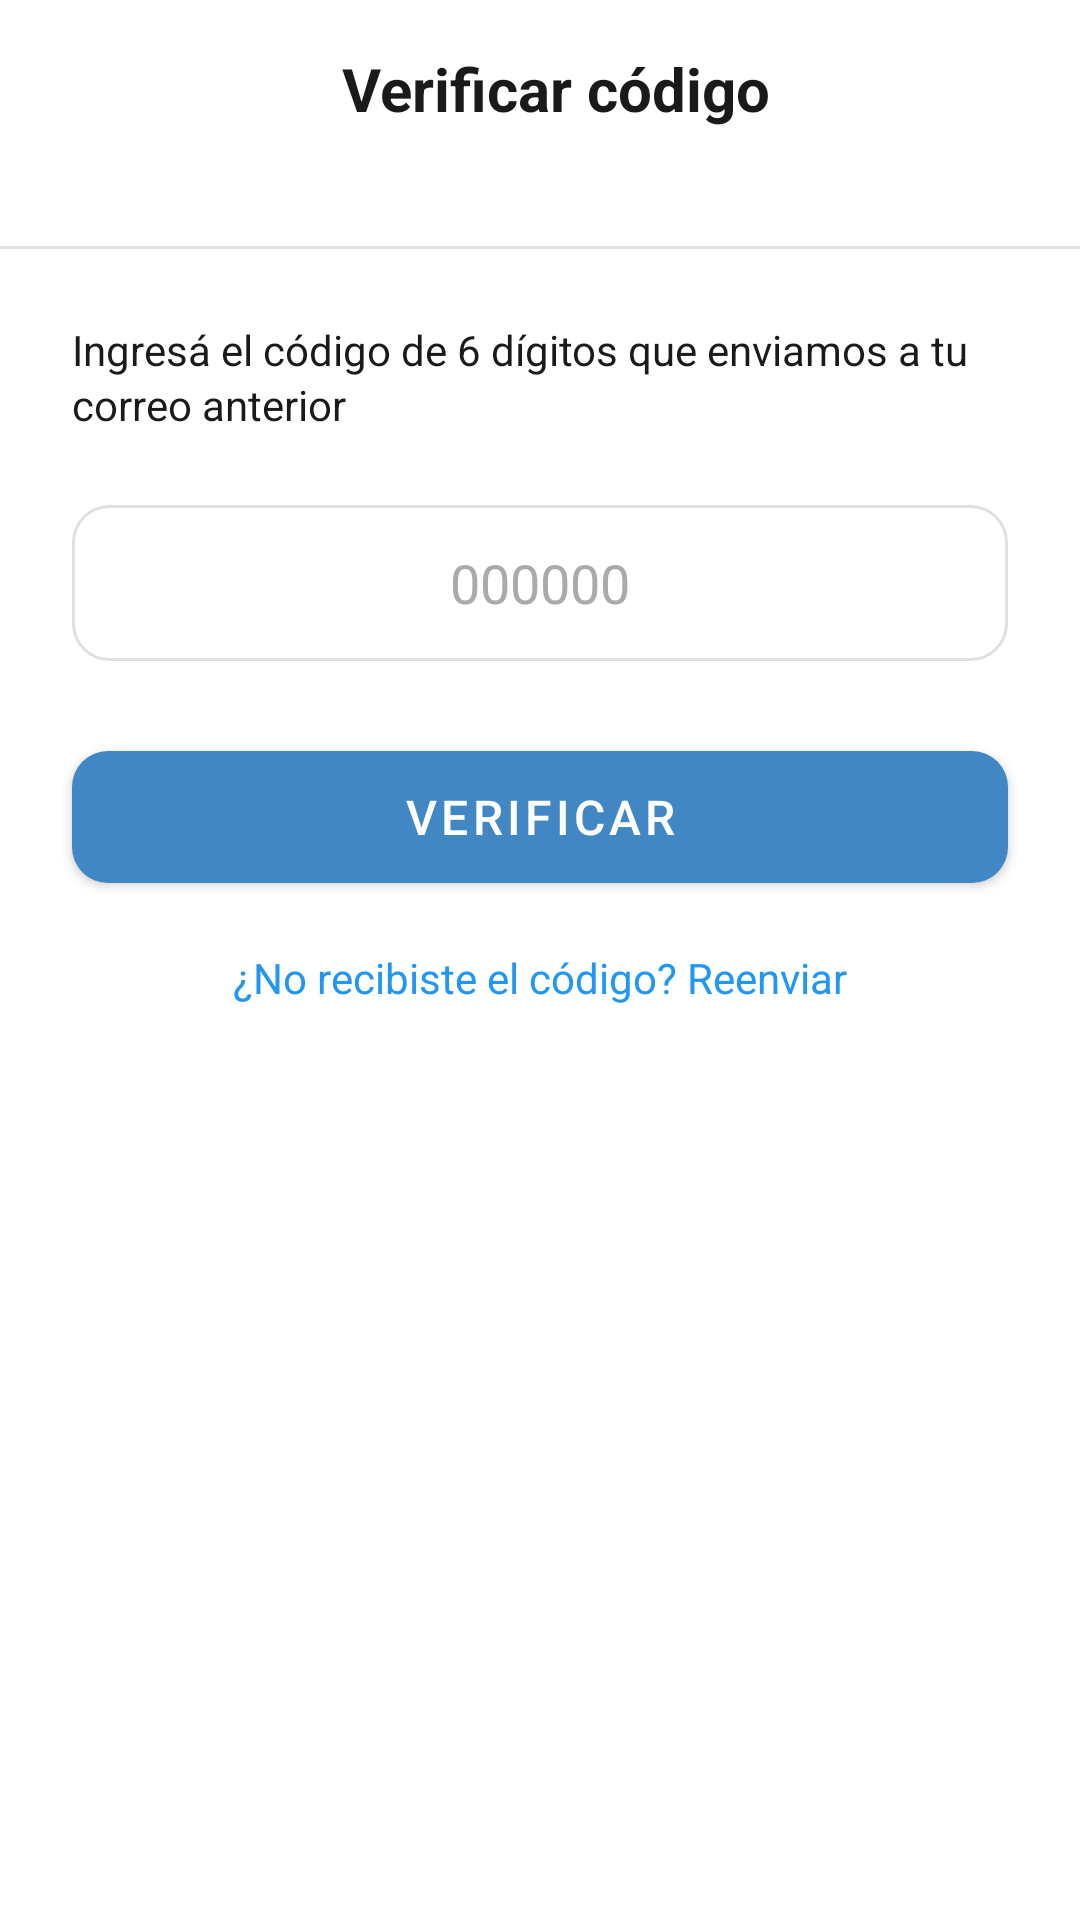

Produce the Android XML layout that renders to this screen, including the resource entries it uses.
<!-- AndroidManifest.xml: application theme Theme.FollowUp -->
<!-- res/layout/activity_verificar_cambio_mail.xml -->
<?xml version="1.0" encoding="utf-8"?>
<androidx.constraintlayout.widget.ConstraintLayout
    xmlns:android="http://schemas.android.com/apk/res/android"
    xmlns:app="http://schemas.android.com/apk/res-auto"
    android:layout_width="match_parent"
    android:layout_height="match_parent"
    android:background="@android:color/white">

    <LinearLayout
        android:id="@+id/topBar"
        android:layout_width="0dp"
        android:layout_height="wrap_content"
        android:orientation="horizontal"
        android:paddingStart="16dp"
        android:paddingEnd="16dp"
        android:paddingTop="16dp"
        android:paddingBottom="16dp"
        app:layout_constraintTop_toTopOf="parent"
        app:layout_constraintStart_toStartOf="parent"
        app:layout_constraintEnd_toEndOf="parent">

        <ImageButton
            android:id="@+id/backButton"
            android:layout_width="48dp"
            android:layout_height="48dp"
            android:layout_margin="1dp"
            android:background="?attr/selectableItemBackgroundBorderless"
            android:importantForAccessibility="no"
            android:src="@drawable/ic_back_arrow_black" />

        <TextView
            android:id="@+id/tvTitle"
            android:layout_width="0dp"
            android:layout_height="wrap_content"
            android:layout_weight="1"
            android:text="Verificar código"
            android:textSize="20sp"
            android:textStyle="bold"
            android:textColor="#1A1A1A"
            android:gravity="center"
            android:layout_marginEnd="40dp" />

    </LinearLayout>

    <View
        android:id="@+id/divider"
        android:layout_width="0dp"
        android:layout_height="1dp"
        android:background="#E0E0E0"
        app:layout_constraintTop_toBottomOf="@id/topBar"
        app:layout_constraintStart_toStartOf="parent"
        app:layout_constraintEnd_toEndOf="parent" />

    <TextView
        android:id="@+id/tvInstruccion"
        android:layout_width="0dp"
        android:layout_height="wrap_content"
        android:text="Ingresá el código de 6 dígitos que enviamos a tu correo anterior"
        android:textSize="14sp"
        android:textColor="#1A1A1A"
        android:lineSpacingExtra="2dp"
        android:layout_marginStart="24dp"
        android:layout_marginEnd="24dp"
        android:layout_marginTop="24dp"
        app:layout_constraintTop_toBottomOf="@id/divider"
        app:layout_constraintStart_toStartOf="parent"
        app:layout_constraintEnd_toEndOf="parent" />

    <com.google.android.material.textfield.TextInputEditText
        android:id="@+id/etCodigo"
        android:layout_width="0dp"
        android:layout_height="52dp"
        android:background="@drawable/ic_rounded_card"
        android:hint="000000"
        android:textColorHint="#AAAAAA"
        android:textSize="18sp"
        android:textColor="#1A1A1A"
        android:gravity="center"
        android:inputType="number"
        android:maxLength="6"
        android:layout_marginStart="24dp"
        android:layout_marginEnd="24dp"
        android:layout_marginTop="24dp"
        app:layout_constraintTop_toBottomOf="@id/tvInstruccion"
        app:layout_constraintStart_toStartOf="parent"
        app:layout_constraintEnd_toEndOf="parent" />

    <com.google.android.material.button.MaterialButton
        android:id="@+id/btn_Verificar"
        android:layout_width="0dp"
        android:layout_height="56dp"
        android:text="Verificar"
        android:textColor="@android:color/white"
        android:textSize="16sp"
        app:cornerRadius="12dp"
        android:layout_marginStart="24dp"
        android:layout_marginEnd="24dp"
        android:layout_marginTop="24dp"
        app:layout_constraintTop_toBottomOf="@id/etCodigo"
        app:layout_constraintStart_toStartOf="parent"
        app:layout_constraintEnd_toEndOf="parent" />

    <TextView
        android:id="@+id/tvReenviar"
        android:layout_width="wrap_content"
        android:layout_height="wrap_content"
        android:text="¿No recibiste el código? Reenviar"
        android:textSize="14sp"
        android:textColor="#2196F3"
        android:layout_marginTop="16dp"
        app:layout_constraintTop_toBottomOf="@id/btn_Verificar"
        app:layout_constraintStart_toStartOf="parent"
        app:layout_constraintEnd_toEndOf="parent" />

</androidx.constraintlayout.widget.ConstraintLayout>
<!-- resources referenced by this layout -->
<resources>
  <!-- drawable ic_rounded_card (drawable) -->
  <?xml version="1.0" encoding="utf-8"?>
  <shape xmlns:android="http://schemas.android.com/apk/res/android">
      <solid android:color="@android:color/white" />
      <corners android:radius="12dp" />
      <stroke android:width="1dp" android:color="#e0e0e0" />
  </shape>
  <style name="Theme.FollowUp" parent="Theme.MaterialComponents.DayNight.NoActionBar">
          <item name="colorPrimary">@color/primary_blue</item>
          <item name="colorPrimaryVariant">@color/primary_blue</item>
          <item name="colorOnPrimary">@color/white</item>
          <item name="android:windowBackground">@color/surface_primary</item>
          <item name="android:textColorPrimary">@color/text_primary</item>
          <item name="android:textColorSecondary">@color/text_secondary</item>
          <item name="android:textColorHint">@color/text_hint</item>
          <item name="boxStrokeColor">@color/primary_blue</item>
          <item name="materialAlertDialogTheme">@style/ThemeOverlay.FollowUp.Dialog</item>
      </style>
  <color name="primary_blue">#4087C4</color>
  <color name="white">#FFFFFFFF</color>
  <color name="surface_primary">#FF252436</color>
  <color name="text_primary">#1E2939</color>
  <color name="text_secondary">#6C757D</color>
  <color name="text_hint">#FF5E5E70</color>
  <style name="ThemeOverlay.FollowUp.Dialog" parent="ThemeOverlay.MaterialComponents.MaterialAlertDialog">
          <item name="android:background">@color/surface_primary</item>
      </style>
</resources>
